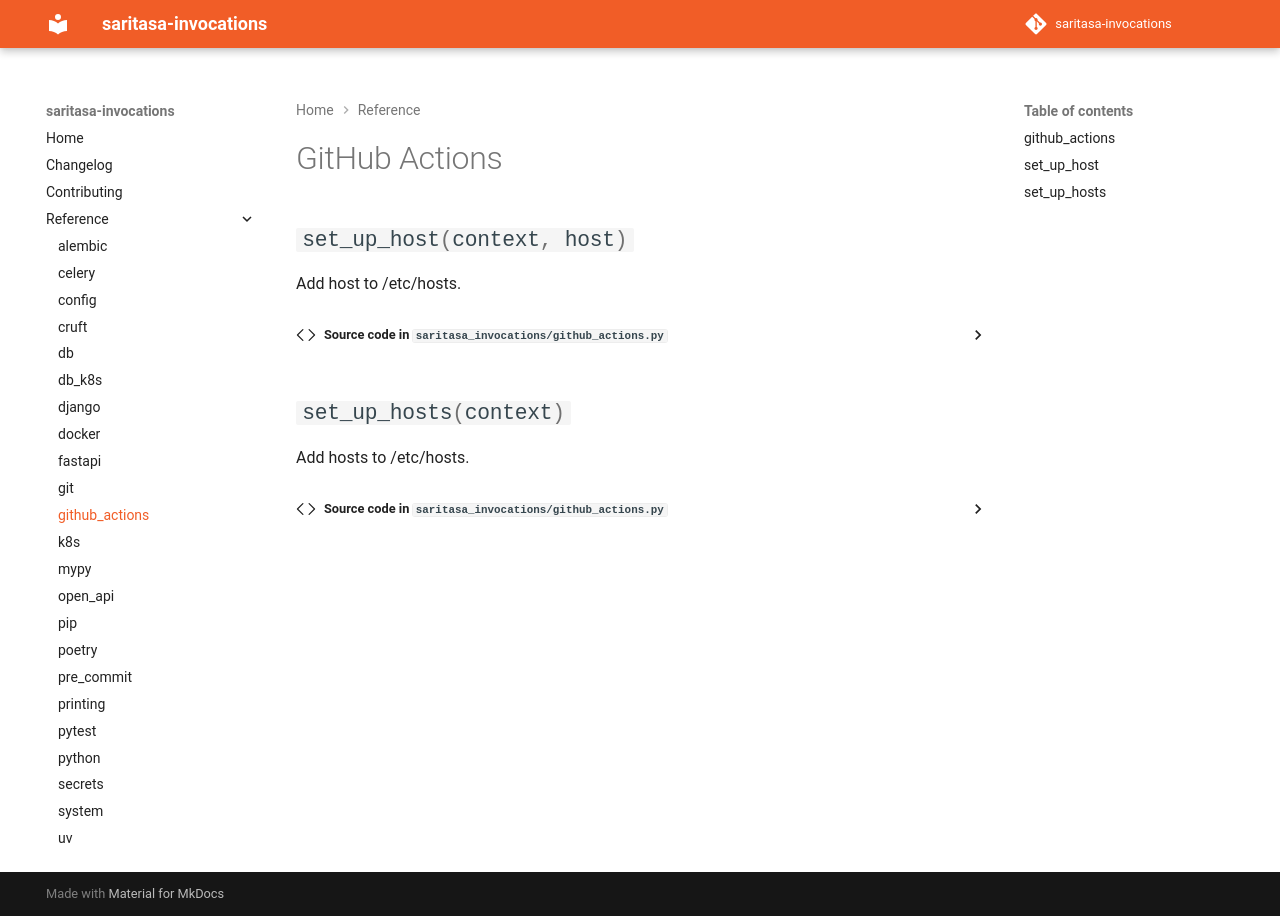

repository: saritasa-nest/saritasa-invocations · page: 1.13.0/reference/github_actions/index.html · generator: mkdocs

# GitHub Actions

:::saritasa_invocations.github_actions
